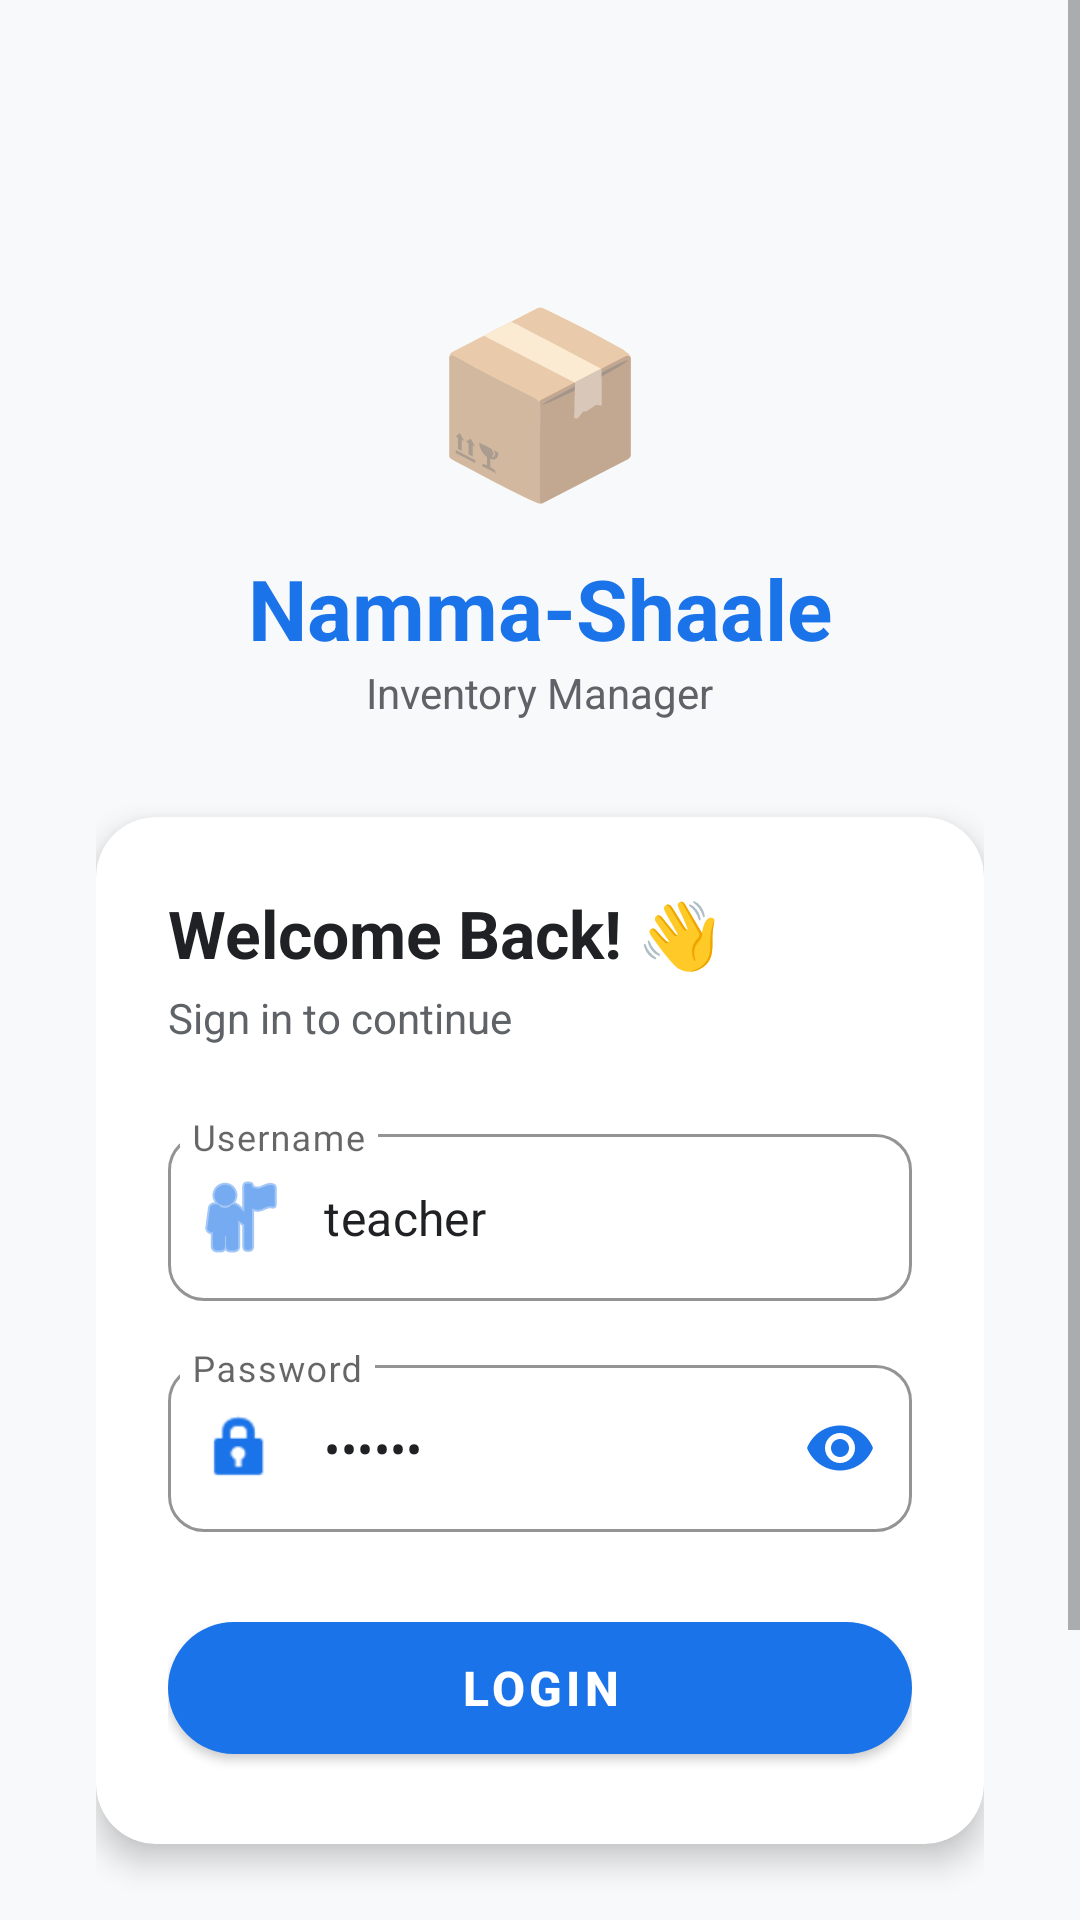

This screen was rendered from an Android layout file. Write that file and the resources it references.
<!-- AndroidManifest.xml: application theme Theme.NammaShaaleInventory -->
<!-- res/layout/activity_login.xml -->
<?xml version="1.0" encoding="utf-8"?>
<ScrollView xmlns:android="http://schemas.android.com/apk/res/android"
    xmlns:app="http://schemas.android.com/apk/res-auto"
    android:layout_width="match_parent"
    android:layout_height="match_parent"
    android:background="@color/background"
    android:fillViewport="true">

    <LinearLayout
        android:layout_width="match_parent"
        android:layout_height="wrap_content"
        android:orientation="vertical"
        android:gravity="center_horizontal"
        android:padding="32dp">

        
        <TextView
            android:layout_width="wrap_content"
            android:layout_height="wrap_content"
            android:layout_marginTop="60dp"
            android:text="📦"
            android:textSize="60sp" />

        
        <TextView
            android:layout_width="wrap_content"
            android:layout_height="wrap_content"
            android:layout_marginTop="12dp"
            android:text="Namma-Shaale"
            android:textColor="@color/primary"
            android:textSize="28sp"
            android:textStyle="bold" />

        <TextView
            android:layout_width="wrap_content"
            android:layout_height="wrap_content"
            android:text="Inventory Manager"
            android:textColor="@color/text_secondary"
            android:textSize="14sp" />

        
        <com.google.android.material.card.MaterialCardView
            android:layout_width="match_parent"
            android:layout_height="wrap_content"
            android:layout_marginTop="32dp"
            app:cardCornerRadius="20dp"
            app:cardElevation="6dp"
            app:cardBackgroundColor="@color/card_background">

            <LinearLayout
                android:layout_width="match_parent"
                android:layout_height="wrap_content"
                android:orientation="vertical"
                android:padding="24dp">

                <TextView
                    android:layout_width="wrap_content"
                    android:layout_height="wrap_content"
                    android:text="Welcome Back! 👋"
                    android:textColor="@color/text_primary"
                    android:textSize="22sp"
                    android:textStyle="bold" />

                <TextView
                    android:layout_width="wrap_content"
                    android:layout_height="wrap_content"
                    android:layout_marginTop="4dp"
                    android:layout_marginBottom="24dp"
                    android:text="Sign in to continue"
                    android:textColor="@color/text_secondary"
                    android:textSize="14sp" />

                <com.google.android.material.textfield.TextInputLayout
                    style="@style/Widget.MaterialComponents.TextInputLayout.OutlinedBox"
                    android:layout_width="match_parent"
                    android:layout_height="wrap_content"
                    android:hint="Username"
                    app:startIconDrawable="@android:drawable/ic_menu_myplaces"
                    app:startIconTint="@color/primary"
                    app:hintTextColor="@color/primary"
                    app:boxStrokeColor="@color/primary"
                    app:boxCornerRadiusTopStart="12dp"
                    app:boxCornerRadiusTopEnd="12dp"
                    app:boxCornerRadiusBottomStart="12dp"
                    app:boxCornerRadiusBottomEnd="12dp">

                    <com.google.android.material.textfield.TextInputEditText
                        android:id="@+id/etUsername"
                        android:layout_width="match_parent"
                        android:layout_height="wrap_content"
                        android:inputType="text"
                        android:textColor="@color/text_primary"
                        android:text="teacher"
                        android:paddingStart="8dp" />

                </com.google.android.material.textfield.TextInputLayout>

                <com.google.android.material.textfield.TextInputLayout
                    style="@style/Widget.MaterialComponents.TextInputLayout.OutlinedBox"
                    android:layout_width="match_parent"
                    android:layout_height="wrap_content"
                    android:layout_marginTop="16dp"
                    android:hint="Password"
                    app:startIconDrawable="@android:drawable/ic_lock_idle_lock"
                    app:startIconTint="@color/primary"
                    app:hintTextColor="@color/primary"
                    app:boxStrokeColor="@color/primary"
                    app:boxCornerRadiusTopStart="12dp"
                    app:boxCornerRadiusTopEnd="12dp"
                    app:boxCornerRadiusBottomStart="12dp"
                    app:boxCornerRadiusBottomEnd="12dp"
                    app:passwordToggleEnabled="true"
                    app:passwordToggleTint="@color/primary">

                    <com.google.android.material.textfield.TextInputEditText
                        android:id="@+id/etPassword"
                        android:layout_width="match_parent"
                        android:layout_height="wrap_content"
                        android:inputType="textPassword"
                        android:textColor="@color/text_primary"
                        android:text="123456"
                        android:paddingStart="8dp" />

                </com.google.android.material.textfield.TextInputLayout>

                <com.google.android.material.button.MaterialButton
                    android:id="@+id/btnLogin"
                    android:layout_width="match_parent"
                    android:layout_height="56dp"
                    android:layout_marginTop="24dp"
                    android:text="LOGIN"
                    android:textColor="@color/white"
                    android:textSize="16sp"
                    android:textStyle="bold"
                    app:cornerRadius="28dp"
                    app:backgroundTint="@color/primary" />

            </LinearLayout>

        </com.google.android.material.card.MaterialCardView>

        
        <LinearLayout
            android:layout_width="wrap_content"
            android:layout_height="wrap_content"
            android:layout_marginTop="24dp"
            android:orientation="horizontal"
            android:gravity="center">

            <TextView
                android:layout_width="wrap_content"
                android:layout_height="wrap_content"
                android:text="Don't have an account? "
                android:textColor="@color/text_secondary"
                android:textSize="14sp" />

            <TextView
                android:id="@+id/tvSignup"
                android:layout_width="wrap_content"
                android:layout_height="wrap_content"
                android:text="Sign Up"
                android:textColor="@color/primary"
                android:textSize="14sp"
                android:textStyle="bold"
                android:clickable="true"
                android:focusable="true"
                android:background="?attr/selectableItemBackgroundBorderless"
                android:padding="4dp" />

        </LinearLayout>

        
        <TextView
            android:layout_width="wrap_content"
            android:layout_height="wrap_content"
            android:layout_marginTop="40dp"
            android:text="Made with ❤️ for Schools"
            android:textColor="@color/text_secondary"
            android:textSize="12sp" />

    </LinearLayout>

</ScrollView>
<!-- resources referenced by this layout -->
<resources>
  <color name="background">#F8F9FA</color>
  <color name="card_background">#FFFFFF</color>
  <color name="primary">#1A73E8</color>
  <color name="text_primary">#202124</color>
  <color name="text_secondary">#5F6368</color>
  <color name="white">#FFFFFFFF</color>
  <style name="Theme.NammaShaaleInventory" parent="Theme.MaterialComponents.Light.NoActionBar">
          <item name="colorPrimary">@color/primary</item>
          <item name="colorPrimaryVariant">@color/primary_dark</item>
          <item name="colorOnPrimary">@color/white</item>
          <item name="colorSecondary">@color/accent</item>
          <item name="colorSecondaryVariant">@color/accent</item>
          <item name="colorOnSecondary">@color/white</item>
          <item name="android:statusBarColor">@color/primary_dark</item>
          <item name="android:navigationBarColor">@color/white</item>
          <item name="android:windowLightStatusBar">false</item>
      </style>
  <color name="primary_dark">#1557B0</color>
  <color name="accent">#FF6D00</color>
</resources>
